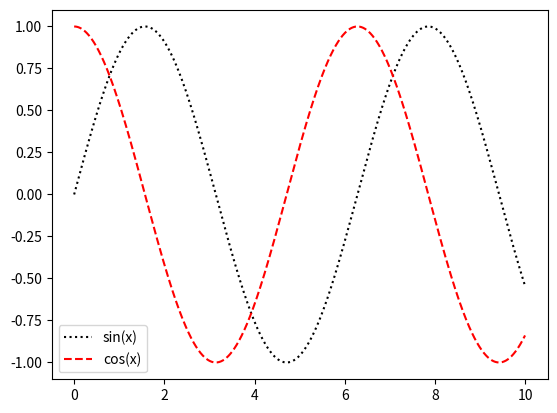

The script that saved this image:
import matplotlib.pyplot as plt
import numpy as np

x = np.linspace(0,10,1000) # 1darray of length 1000
plt.plot(x, np.sin(x), 'k:', label='sin(x)')
plt.plot(x, np.cos(x), 'r--', label='cos(x)')
plt.legend()
plt.show()